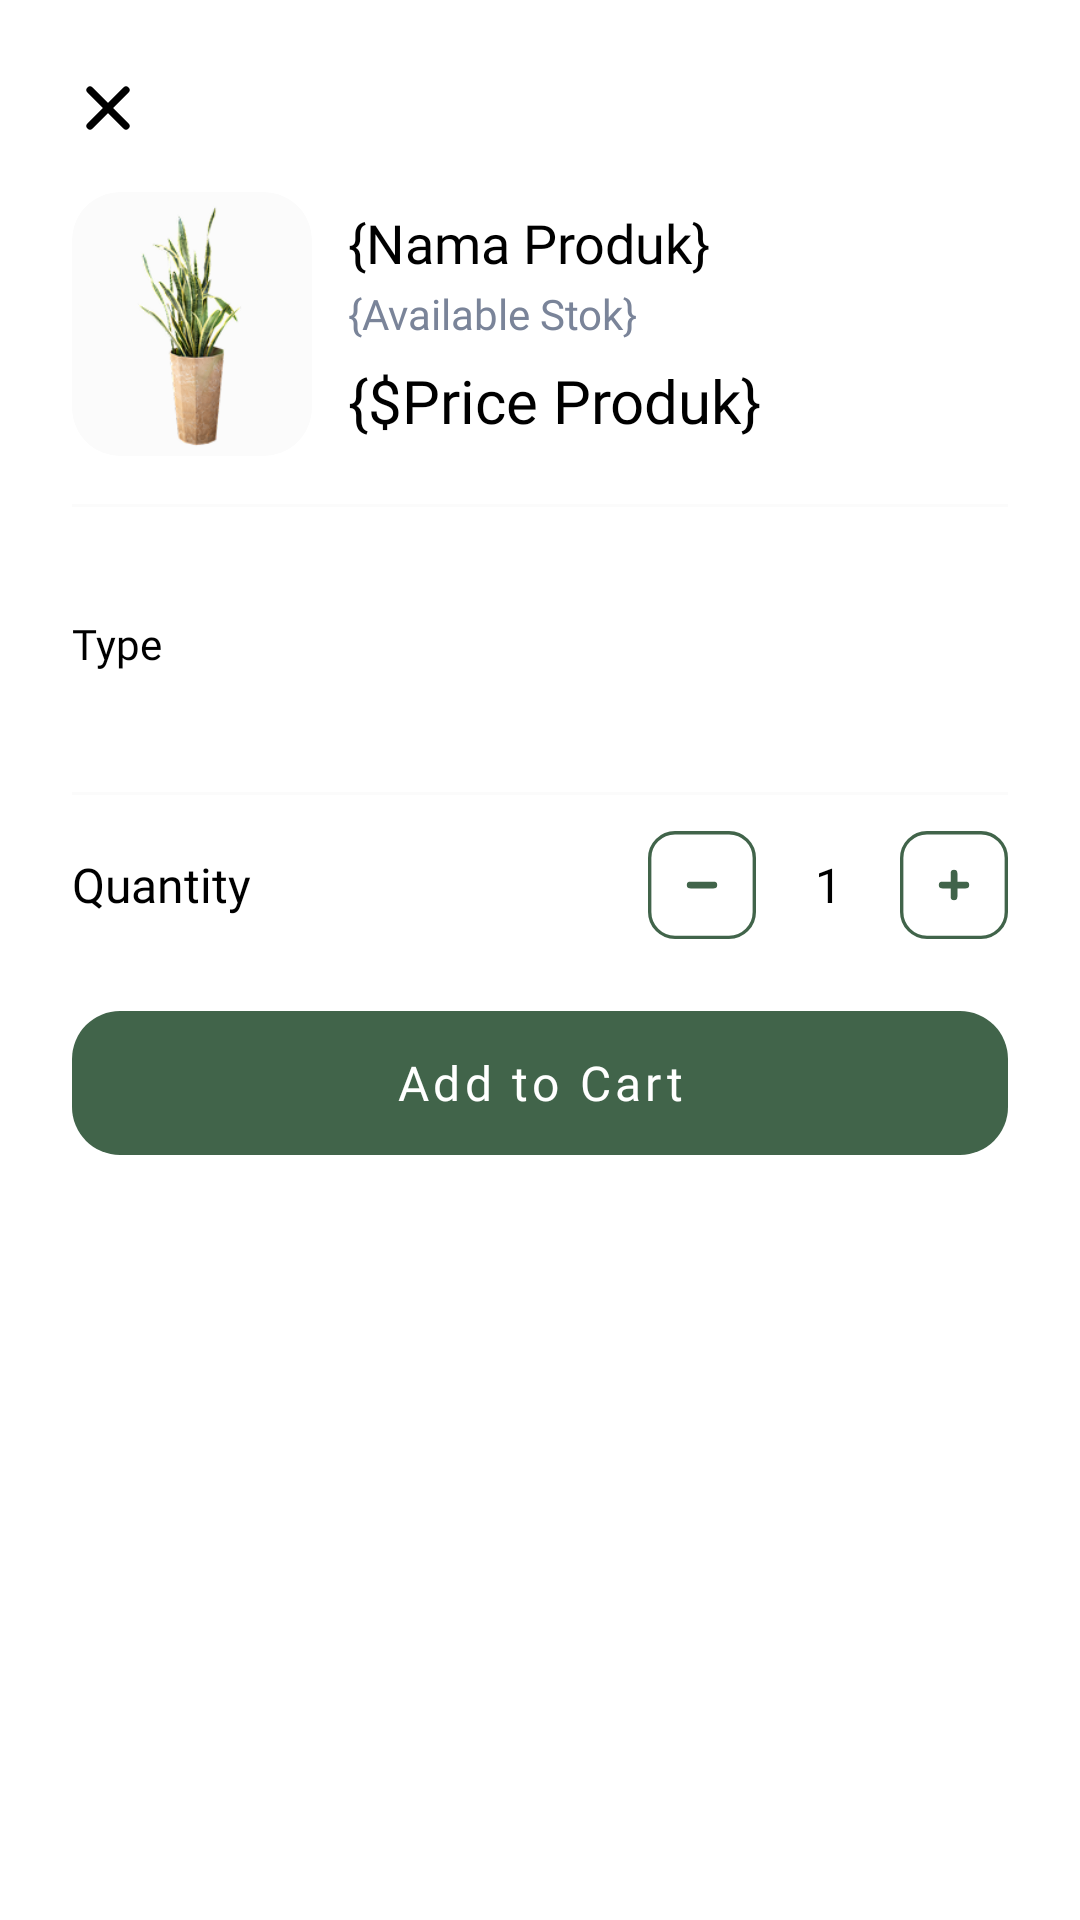

The Android layout XML behind this screen, and the referenced resources:
<!-- AndroidManifest.xml: application theme Theme.Nukarva_Florist -->
<!-- res/layout/bottom_sheet_add_to_cart.xml -->
<?xml version="1.0" encoding="utf-8"?>
<LinearLayout xmlns:android="http://schemas.android.com/apk/res/android"
    xmlns:app="http://schemas.android.com/apk/res-auto"
    xmlns:tools="http://schemas.android.com/tools"
    android:id="@+id/bottom_sheet"
    android:layout_width="match_parent"
    android:layout_height="wrap_content"
    android:background="@drawable/rounded_dialog"
    android:elevation="2dp"
    android:orientation="vertical"
    android:padding="24dp"
    app:behavior_hideable="true"
    app:behavior_peekHeight="0dp"
    app:layout_behavior="com.google.android.material.bottomsheet.BottomSheetBehavior">


    <ImageView
        android:id="@+id/btnClose"
        android:layout_width="24dp"
        android:layout_height="24dp"
        android:src="@drawable/ic_x"
        app:tint="@color/black" />

    
    <LinearLayout
        android:layout_width="match_parent"
        android:layout_height="wrap_content"
        android:orientation="horizontal"
        android:layout_marginTop="16dp"
        android:gravity="center_vertical"
        android:layout_below="@+id/btnClose">

        <androidx.cardview.widget.CardView
            android:id="@+id/cv_item_plant"
            android:layout_width="80dp"
            android:layout_height="88dp"
            app:cardElevation="0dp"
            app:cardBackgroundColor="@color/fill_color_04"
            app:cardCornerRadius="16dp">

            <ImageView
                android:id="@+id/iv_imgProduct"
                android:layout_width="match_parent"
                android:layout_height="wrap_content"
                android:scaleType="fitCenter"
                android:src="@drawable/img_example_plants"/>

        </androidx.cardview.widget.CardView>

        <LinearLayout
            android:layout_width="0dp"
            android:layout_height="wrap_content"
            android:layout_marginStart="12dp"
            android:layout_weight="1"
            android:orientation="vertical">

            <TextView
                android:id="@+id/tvProductName"
                android:layout_width="wrap_content"
                android:layout_height="wrap_content"
                android:text="{Nama Produk}"
                android:textColor="@color/black"
                android:textSize="18sp"
                android:fontFamily="@font/urbanist_bold" />

            <TextView
                android:id="@+id/tvAvailability"
                android:layout_width="wrap_content"
                android:layout_height="wrap_content"
                android:text="{Available Stok}"
                android:fontFamily="@font/urbanist_regular"
                android:textColor="@color/font_grey"
                android:textSize="14sp"
                android:layout_marginTop="2dp" />

            <TextView
                android:id="@+id/tvPrice"
                android:layout_width="wrap_content"
                android:layout_height="wrap_content"
                android:text="{$Price Produk}"
                android:textColor="@color/black"
                android:textSize="20sp"
                android:layout_marginTop="6dp"
                android:fontFamily="@font/urbanist_bold" />
        </LinearLayout>
    </LinearLayout>

    <View
        android:layout_width="match_parent"
        android:layout_height="1dp"
        android:background="@color/fill_color_04"
        android:layout_marginTop="16dp"
        android:layout_marginBottom="12dp" />

    
    <TextView
        android:layout_width="wrap_content"
        android:layout_height="wrap_content"
        android:text="Type"
        android:textSize="14sp"
        android:textColor="@color/black"
        android:fontFamily="@font/urbanist_bold"
        android:layout_marginTop="24dp" />

    <com.google.android.material.chip.ChipGroup
        android:id="@+id/chipGroupType"
        android:layout_width="match_parent"
        android:layout_height="wrap_content"
        android:orientation="horizontal"
        android:layout_marginTop="16dp"
        app:singleSelection="true"/>

    <View
        android:layout_width="match_parent"
        android:layout_height="1dp"
        android:background="@color/fill_color_04"
        android:layout_marginTop="24dp"
        android:layout_marginBottom="12dp"
        android:layout_below="@id/chipGroupType"/>

    

    <LinearLayout
        android:layout_width="match_parent"
        android:layout_height="wrap_content"
        android:orientation="horizontal"
        android:gravity="center_vertical">

    <TextView
        android:layout_width="0dp"
        android:layout_height="wrap_content"
        android:layout_weight="1"
        android:text="Quantity"
        android:textSize="16sp"
        android:textColor="@color/black"
        android:fontFamily="@font/urbanist_bold" />

    <LinearLayout
        android:layout_width="0dp"
        android:layout_height="wrap_content"
        android:layout_weight="1"
        android:orientation="horizontal"
        android:gravity="end|center_vertical">

        <ImageView
            android:id="@+id/btnDecrease"
            android:layout_width="36dp"
            android:layout_height="36dp"
            android:src="@drawable/ic_min" />

        <TextView
            android:id="@+id/tvQuantity"
            android:layout_width="40dp"
            android:layout_height="wrap_content"
            android:text="1"
            android:textSize="16sp"
            android:textColor="@color/black"
            android:gravity="center"
            android:fontFamily="@font/urbanist_bold"
            android:layout_marginHorizontal="4dp" />

        <ImageView
            android:id="@+id/btnIncrease"
            android:layout_width="36dp"
            android:layout_height="36dp"
            android:background="@drawable/ic_add"
            android:padding="8dp" />
    </LinearLayout>

    </LinearLayout>

    
    <Button
        android:id="@+id/btnAddToCart"
        android:layout_width="match_parent"
        android:layout_height="wrap_content"
        android:layout_marginTop="24dp"
        android:textAllCaps="false"
        android:text="Add to Cart"
        android:stateListAnimator="@null"
        android:textColor="@color/white"
        android:textSize="16sp"
        android:fontFamily="@font/urbanist_bold"
        android:background="@drawable/rounded_button" />

</LinearLayout>
<!-- resources referenced by this layout -->
<resources>
  <color name="black">#FF000000</color>
  <color name="fill_color_04">#FBFBFB</color>
  <color name="font_grey">#7A8499</color>
  <color name="white">#FFFFFFFF</color>
  <!-- drawable ic_add (drawable) -->
  <vector xmlns:android="http://schemas.android.com/apk/res/android"
      android:width="32dp"
      android:height="32dp"
      android:viewportWidth="32"
      android:viewportHeight="32">
    <path
        android:pathData="M8,0.5L24,0.5A7.5,7.5 0,0 1,31.5 8L31.5,24A7.5,7.5 0,0 1,24 31.5L8,31.5A7.5,7.5 0,0 1,0.5 24L0.5,8A7.5,7.5 0,0 1,8 0.5z"
        android:fillColor="@color/transparent"/>
    <path
        android:strokeWidth="1"
        android:pathData="M8,0.5L24,0.5A7.5,7.5 0,0 1,31.5 8L31.5,24A7.5,7.5 0,0 1,24 31.5L8,31.5A7.5,7.5 0,0 1,0.5 24L0.5,8A7.5,7.5 0,0 1,8 0.5z"
        android:fillColor="#00000000"
        android:strokeColor="@color/main_color_500"/>
    <path
        android:pathData="M16,12.5V19.5"
        android:strokeLineJoin="round"
        android:strokeWidth="2"
        android:fillColor="#00000000"
        android:strokeColor="@color/main_color_500"
        android:strokeLineCap="round"/>
    <path
        android:pathData="M12.5,16H19.5"
        android:strokeLineJoin="round"
        android:strokeWidth="2"
        android:fillColor="#00000000"
        android:strokeColor="@color/main_color_500"
        android:strokeLineCap="round"/>
  </vector>
  <!-- drawable ic_min (drawable) -->
  <vector xmlns:android="http://schemas.android.com/apk/res/android"
      android:width="32dp"
      android:height="32dp"
      android:viewportWidth="32"
      android:viewportHeight="32">
    <path
        android:pathData="M8,0.5L24,0.5A7.5,7.5 0,0 1,31.5 8L31.5,24A7.5,7.5 0,0 1,24 31.5L8,31.5A7.5,7.5 0,0 1,0.5 24L0.5,8A7.5,7.5 0,0 1,8 0.5z"
        android:fillColor="@color/transparent"/>
    <path
        android:strokeWidth="1"
        android:pathData="M8,0.5L24,0.5A7.5,7.5 0,0 1,31.5 8L31.5,24A7.5,7.5 0,0 1,24 31.5L8,31.5A7.5,7.5 0,0 1,0.5 24L0.5,8A7.5,7.5 0,0 1,8 0.5z"
        android:fillColor="#00000000"
        android:strokeColor="@color/main_color_500"/>
    <path
        android:pathData="M12.5,16H19.5"
        android:strokeLineJoin="round"
        android:strokeWidth="2"
        android:fillColor="#00000000"
        android:strokeColor="@color/main_color_500"
        android:strokeLineCap="round"/>
  </vector>
  <!-- drawable ic_x (drawable) -->
  <vector xmlns:android="http://schemas.android.com/apk/res/android"
      android:width="20dp"
      android:height="20dp"
      android:viewportWidth="20"
      android:viewportHeight="20">
    <path
        android:pathData="M5,5L15,15M15,5L5,15L15,5Z"
        android:strokeLineJoin="round"
        android:strokeWidth="2"
        android:fillColor="#00000000"
        android:strokeColor="@color/black"
        android:strokeLineCap="round"/>
  </vector>
  <!-- drawable img_example_plants: png bitmap (drawable, 25316 bytes) -->
  <!-- drawable rounded_button (drawable) -->
  <?xml version="1.0" encoding="utf-8"?>
  <shape xmlns:android="http://schemas.android.com/apk/res/android" android:shape="rectangle">
      <corners android:radius="16dp"/>
      <solid android:color="@color/main_color_500"/>
  </shape>
  <style name="Theme.Nukarva_Florist" parent="Theme.MaterialComponents.Light.NoActionBar">
          
          <item name="colorPrimary">@color/main_color_500</item>
          <item name="colorPrimaryVariant">@color/main_color_200</item>
          <item name="colorOnPrimary">@color/white</item>
          
          <item name="colorSecondary">@color/teal_200</item>
          <item name="colorSecondaryVariant">@color/teal_700</item>
          <item name="colorOnSecondary">@color/black</item>
          
          <item name="android:statusBarColor">@color/white</item>
          <item name="android:windowLightStatusBar">true</item>
      </style>
  <color name="main_color_500">#41644A</color>
  <color name="main_color_200">#B3C1B7</color>
  <color name="teal_200">#FF03DAC5</color>
  <color name="teal_700">#FF018786</color>
</resources>
